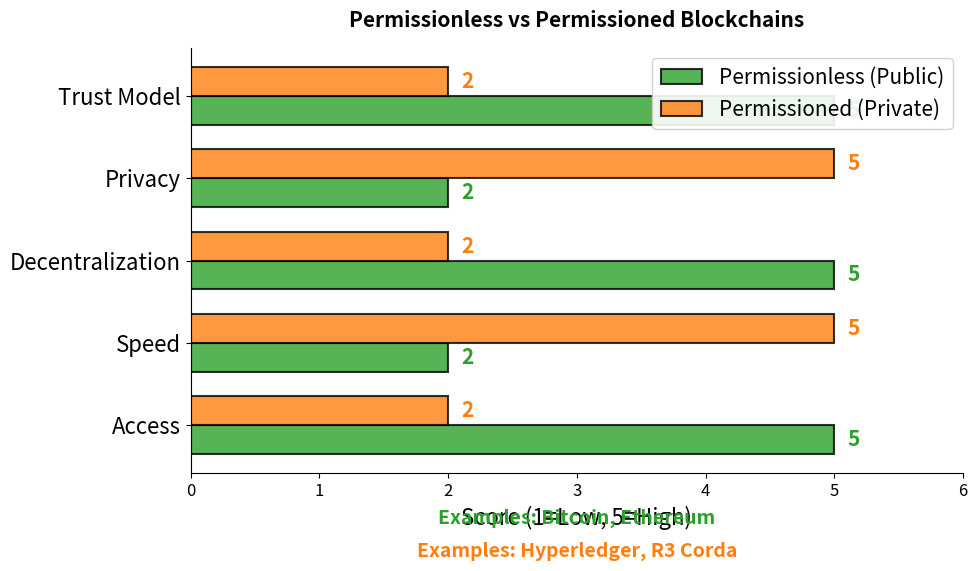

The script that saved this image: (Note: this script raises an exception after producing the figure.)
"""
Permissioned vs Permissionless Blockchain Comparison
Matrix showing key differences between public and private blockchains
"""

import matplotlib.pyplot as plt
import numpy as np
from pathlib import Path

CHART_METADATA = {
    'title': 'Permissioned vs Permissionless Comparison',
    'url': 'https://github.com/Digital-AI-Finance/Blockchain_Crypto/tree/main/Module_A_Blockchain_Foundations/L02_DLT_Concepts/charts/06_permissioned_comparison'
}

plt.rcParams.update({
    'font.size': 14,
    'axes.labelsize': 14,
    'axes.titlesize': 16,
    'xtick.labelsize': 12,
    'ytick.labelsize': 12,
    'legend.fontsize': 12,
    'figure.figsize': (10, 6),
    'figure.dpi': 150
})

MLPURPLE = '#3333B2'
MLBLUE = '#0066CC'
MLORANGE = '#FF7F0E'
MLGREEN = '#2CA02C'
MLRED = '#D62728'
MLLAVENDER = '#ADADE0'

fig, ax = plt.subplots(figsize=(10, 6))

# Categories for comparison
categories = ['Access', 'Speed', 'Decentralization', 'Privacy', 'Trust Model']
permissionless = [5, 2, 5, 2, 5]  # Scale 1-5
permissioned = [2, 5, 2, 5, 2]

# Bar positions
x = np.arange(len(categories))
width = 0.35

# Create bars
bars1 = ax.barh(x - width/2, permissionless, width, label='Permissionless (Public)',
                color=MLGREEN, edgecolor='black', linewidth=1.5, alpha=0.8)
bars2 = ax.barh(x + width/2, permissioned, width, label='Permissioned (Private)',
                color=MLORANGE, edgecolor='black', linewidth=1.5, alpha=0.8)

# Add value labels
for bar in bars1:
    width_val = bar.get_width()
    ax.text(width_val + 0.1, bar.get_y() + bar.get_height()/2.,
            f'{int(width_val)}', va='center', fontsize=15, fontweight='bold', color=MLGREEN)

for bar in bars2:
    width_val = bar.get_width()
    ax.text(width_val + 0.1, bar.get_y() + bar.get_height()/2.,
            f'{int(width_val)}', va='center', fontsize=15, fontweight='bold', color=MLORANGE)

# Labels and formatting
ax.set_yticks(x)
ax.set_yticklabels(categories, fontsize=16)
ax.set_xlabel('Score (1=Low, 5=High)', fontsize=16)
ax.set_xlim(0, 6)

# Add examples as annotations
examples_permissionless = 'Bitcoin, Ethereum'
examples_permissioned = 'Hyperledger, R3 Corda'

ax.text(3, -1.2, f'Examples: {examples_permissionless}', ha='center', fontsize=14,
        color=MLGREEN, fontweight='bold')
ax.text(3, -1.6, f'Examples: {examples_permissioned}', ha='center', fontsize=14,
        color=MLORANGE, fontweight='bold')

# Remove top and right spines
ax.spines['top'].set_visible(False)
ax.spines['right'].set_visible(False)

# Legend
ax.legend(loc='upper right', fontsize=15, framealpha=0.9)

plt.title('Permissionless vs Permissioned Blockchains', fontweight='bold', fontsize=15, pad=15)
plt.tight_layout()

output_path = Path(__file__).parent / 'chart.pdf'
plt.savefig(output_path, bbox_inches='tight', dpi=300)
print(f"Chart saved to: {output_path.absolute()}")
plt.close()
